Run: headless pygame with SDL's dummy video driver; simulated clock (each Clock.tick advances the game by its frame time, no real sleeping); random seed 0; keys injected as events and as key.get_pressed() state; no mouse input.
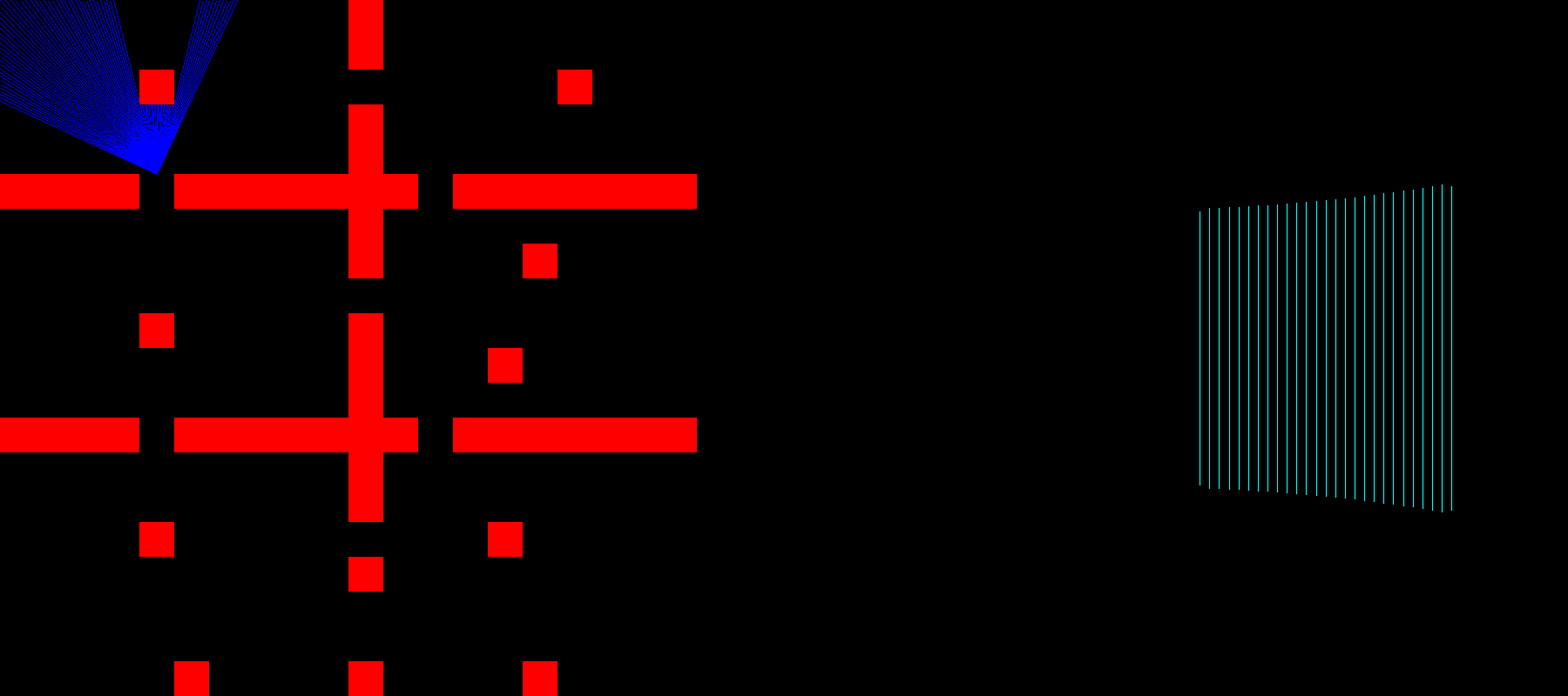
Frame 1 of 4 · flips 1–60 · no input
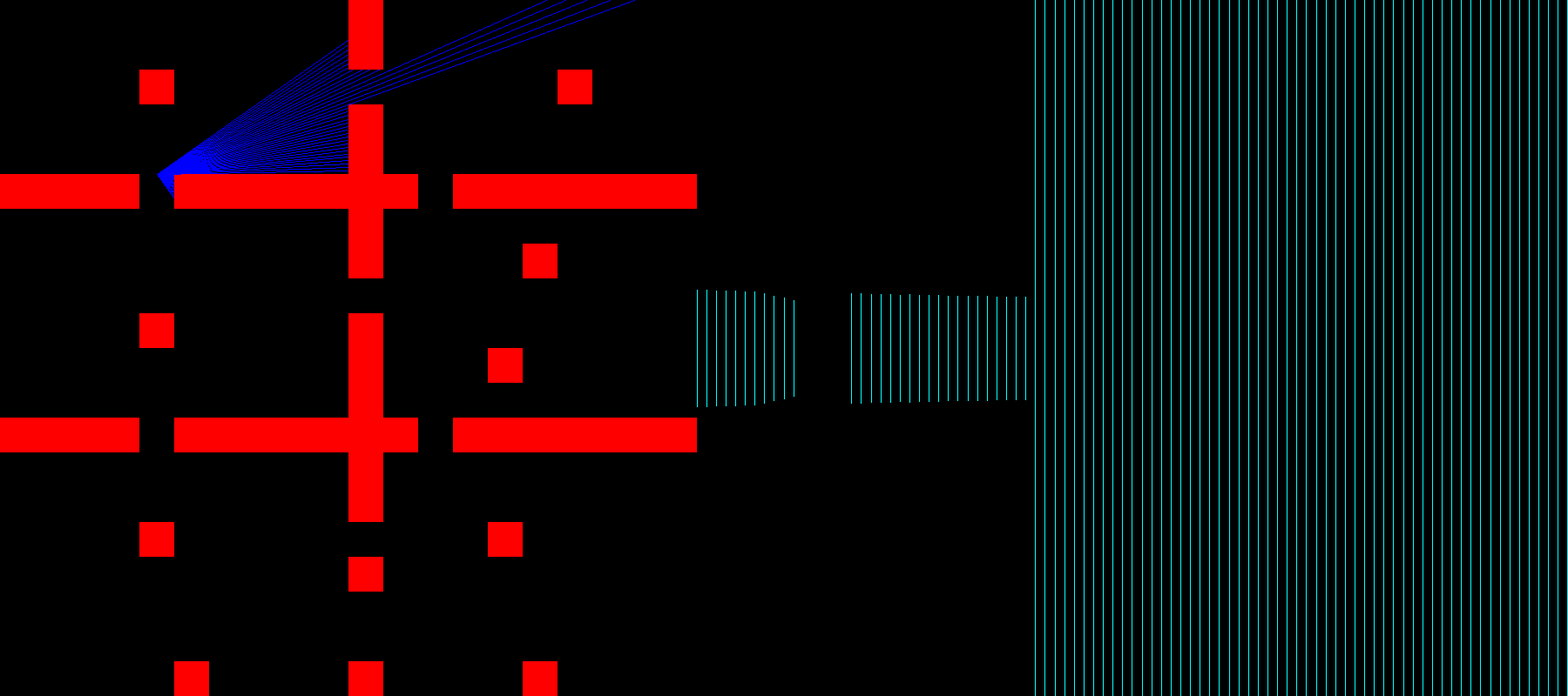
Frame 2 of 4 · flips 61–180 · tapped SPACE, RETURN · held RIGHT (→), D
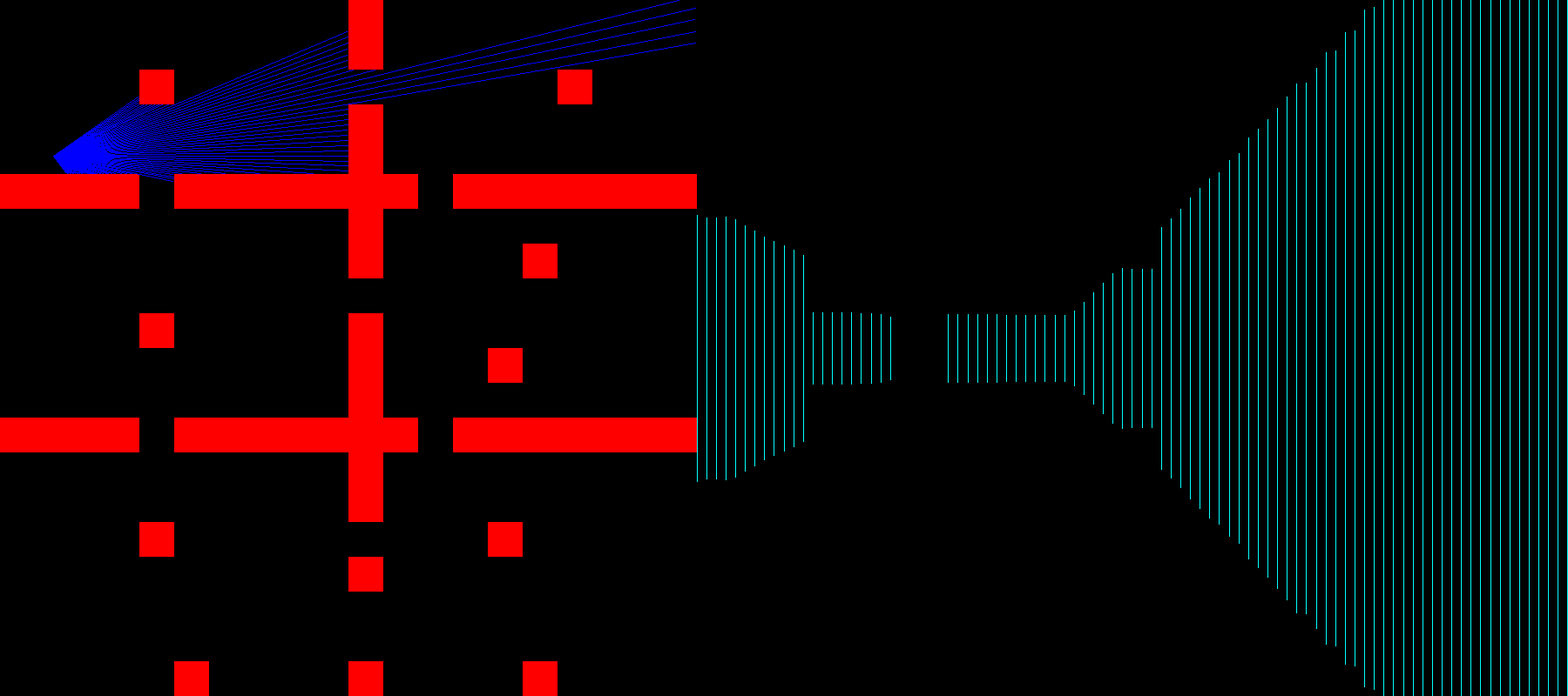
Frame 3 of 4 · flips 181–300 · held DOWN (↓), S
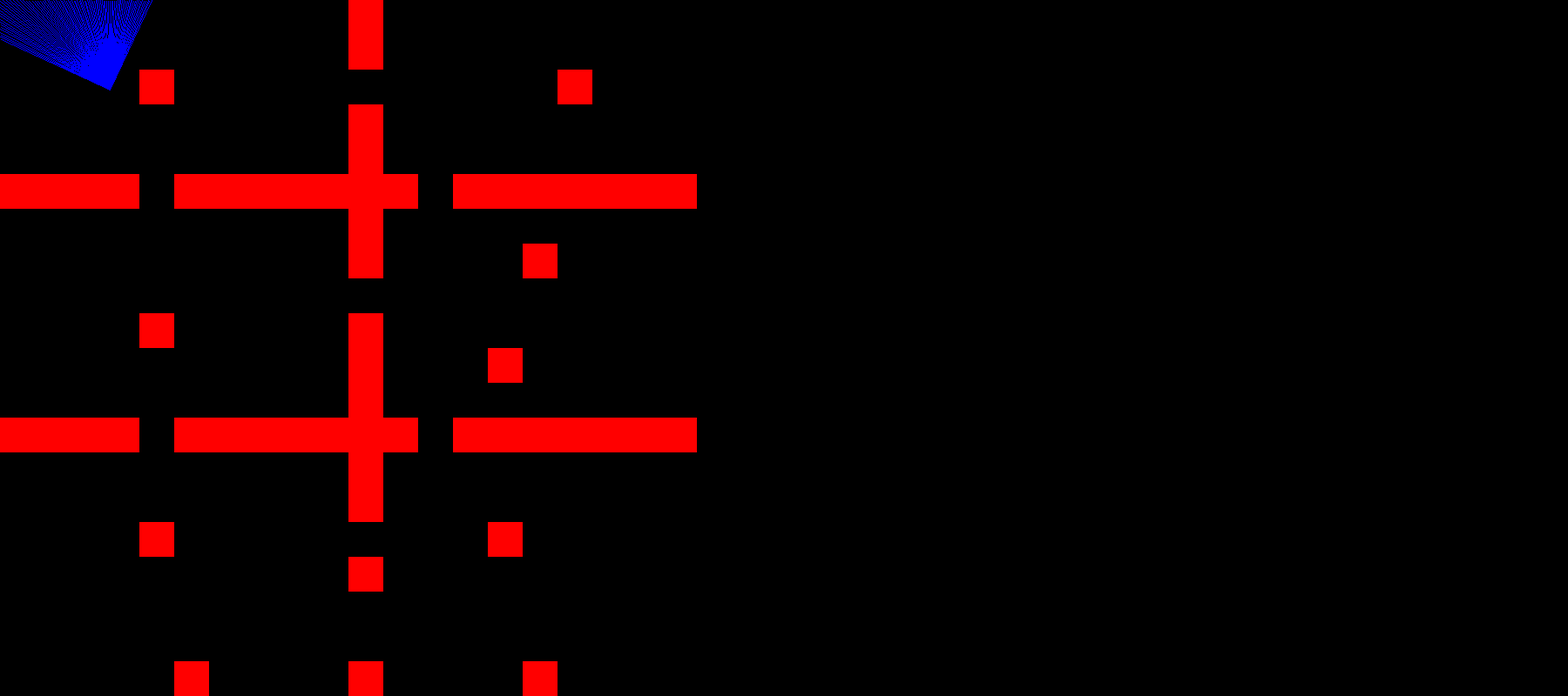
Frame 4 of 4 · flips 301–420 · held LEFT (←), A, UP (↑), W

The pygame program that drew these frames:

import math
import pygame as pg
from collections import namedtuple

SIZE = namedtuple('SIZE', ('WIDTH', 'HEIGHT'))
SIZE_SCREEN = SIZE(1800, 800)
SIZE_FIELD = SIZE(20, 20)

field = [
    [0, 0, 0, 0, 0, 0, 0, 0, 0, 0, 1, 0, 0, 0, 0, 0, 0, 0, 0, 0],
    [0, 0, 0, 0, 0, 0, 0, 0, 0, 0, 1, 0, 0, 0, 0, 0, 0, 0, 0, 0],
    [0, 0, 0, 0, 1, 0, 0, 0, 0, 0, 0, 0, 0, 0, 0, 0, 1, 0, 0, 0],
    [0, 0, 0, 0, 0, 0, 0, 0, 0, 0, 1, 0, 0, 0, 0, 0, 0, 0, 0, 0],
    [0, 0, 0, 0, 0, 0, 0, 0, 0, 0, 1, 0, 0, 0, 0, 0, 0, 0, 0, 0],
    [1, 1, 1, 1, 0, 1, 1, 1, 1, 1, 1, 1, 0, 1, 1, 1, 1, 1, 1, 1],
    [0, 0, 0, 0, 0, 0, 0, 0, 0, 0, 1, 0, 0, 0, 0, 0, 0, 0, 0, 0],
    [0, 0, 0, 0, 0, 0, 0, 0, 0, 0, 1, 0, 0, 0, 0, 1, 0, 0, 0, 0],
    [0, 0, 0, 0, 0, 0, 0, 0, 0, 0, 0, 0, 0, 0, 0, 0, 0, 0, 0, 0],
    [0, 0, 0, 0, 1, 0, 0, 0, 0, 0, 1, 0, 0, 0, 0, 0, 0, 0, 0, 0],
    [0, 0, 0, 0, 0, 0, 0, 0, 0, 0, 1, 0, 0, 0, 1, 0, 0, 0, 0, 0],
    [0, 0, 0, 0, 0, 0, 0, 0, 0, 0, 1, 0, 0, 0, 0, 0, 0, 0, 0, 0],
    [1, 1, 1, 1, 0, 1, 1, 1, 1, 1, 1, 1, 0, 1, 1, 1, 1, 1, 1, 1],
    [0, 0, 0, 0, 0, 0, 0, 0, 0, 0, 1, 0, 0, 0, 0, 0, 0, 0, 0, 0],
    [0, 0, 0, 0, 0, 0, 0, 0, 0, 0, 1, 0, 0, 0, 0, 0, 0, 0, 0, 0],
    [0, 0, 0, 0, 1, 0, 0, 0, 0, 0, 0, 0, 0, 0, 1, 0, 0, 0, 0, 0],
    [0, 0, 0, 0, 0, 0, 0, 0, 0, 0, 1, 0, 0, 0, 0, 0, 0, 0, 0, 0],
    [0, 0, 0, 0, 0, 0, 0, 0, 0, 0, 0, 0, 0, 0, 0, 0, 0, 0, 0, 0],
    [0, 0, 0, 0, 0, 0, 0, 0, 0, 0, 0, 0, 0, 0, 0, 0, 0, 0, 0, 0],
    [0, 0, 0, 0, 0, 1, 0, 0, 0, 0, 1, 0, 0, 0, 0, 1, 0, 0, 0, 0],
]

big_field = []


class Player:

    def __init__(self, x=180, y=200, angle=250):
        self.x = x
        self.y = y
        self.angle = angle
        self.rotation_direction = 0
        self.moving_forward = False
        self.moving_backwards = False

    def update(self):
        dx = math.cos(math.radians(self.angle))
        dy = math.sin(math.radians(self.angle))
        if self.moving_forward:
            self.x += dx
            self.y += dy
            if big_field[int(self.y)][int(self.x)] or self.x < 0 or self.x > 799:
                self.x -= dx
                self.y -= dy

        elif self.moving_backwards:
            self.x -= dx
            self.y -= dy
            if big_field[int(self.y)][int(self.x)] or self.y < 0 or self.y > 799:
                self.x += dx
                self.y += dy

        self.angle += self.rotation_direction
        if self.angle == 360:
            self.angle -= 360
        elif self.angle == -1:
            self.angle += 360


def create_big_field():
    global big_field
    for line in field:
        big_line = []
        for sym in line:
            big_line += [sym] * 40
        for _ in range(40):
            big_field.append(big_line)


def draw_field(screen):
    for y in range(len(field)):
        for x in range(len(field[0])):
            if field[y][x]:
                pg.draw.rect(screen, (255, 0, 0), (x * 40, y * 40, 40, 40))


def ray_casting(screen, player):
    x1 = 0
    for alpha in range(0, 91):
        alpha = player.angle - 45 + alpha
        dx = math.cos(math.radians(alpha)) * 2
        dy = math.sin(math.radians(alpha)) * 2
        x = player.x
        y = player.y
        is_wall = False
        while True:
            x += dx
            y += dy
            if x < 0 or x > 799 or y < 0 or y > 799:
                x -= dx
                y -= dy
                break
            if big_field[int(y)][int(x)]:
                x -= dx
                y -= dy
                is_wall = True
                break
        pg.draw.line(screen, (0, 0, 255), (int(player.x), int(player.y)), (int(x), int(y)))
        if is_wall:
            distance = math.dist((player.x, player.y), (x, y))
            distance *= math.cos(math.radians(alpha - player.angle))  # remove the fisheye effect
            try:
                if distance > 0:
                    half_height_wall = int(16 * SIZE_SCREEN.HEIGHT / distance)
                    pg.draw.line(screen, (0, 255, 255), (int(x1) + 800, 400 - half_height_wall),
                                 (int(x1) + 800, 400 + half_height_wall))
            except TypeError:
                print(x1, distance)

        x1 += (SIZE_SCREEN.WIDTH - 800) / 90


def main():
    pg.init()
    screen = pg.display.set_mode(SIZE_SCREEN)
    is_running = True
    create_big_field()

    player = Player()
    while is_running:
        for event in pg.event.get():
            if event.type == pg.QUIT:
                is_running = False
            if event.type == pg.KEYDOWN:
                if event.key == pg.K_UP:
                    player.moving_forward = True
                    player.moving_backwards = False
                elif event.key == pg.K_DOWN:
                    player.moving_forward = False
                    player.moving_backwards = True
                if event.key == pg.K_LEFT:
                    player.rotation_direction = -1
                elif event.key == pg.K_RIGHT:
                    player.rotation_direction = 1
            if event.type == pg.KEYUP:
                if event.key == pg.K_LEFT or event.key == pg.K_RIGHT:
                    player.rotation_direction = 0
                if event.key == pg.K_UP:
                    player.moving_forward = False
                if event.key == pg.K_DOWN:
                    player.moving_backwards = False

        player.update()
        screen.fill((0, 0, 0))
        draw_field(screen)
        ray_casting(screen, player)
        pg.display.flip()


if __name__ == '__main__':
    main()
